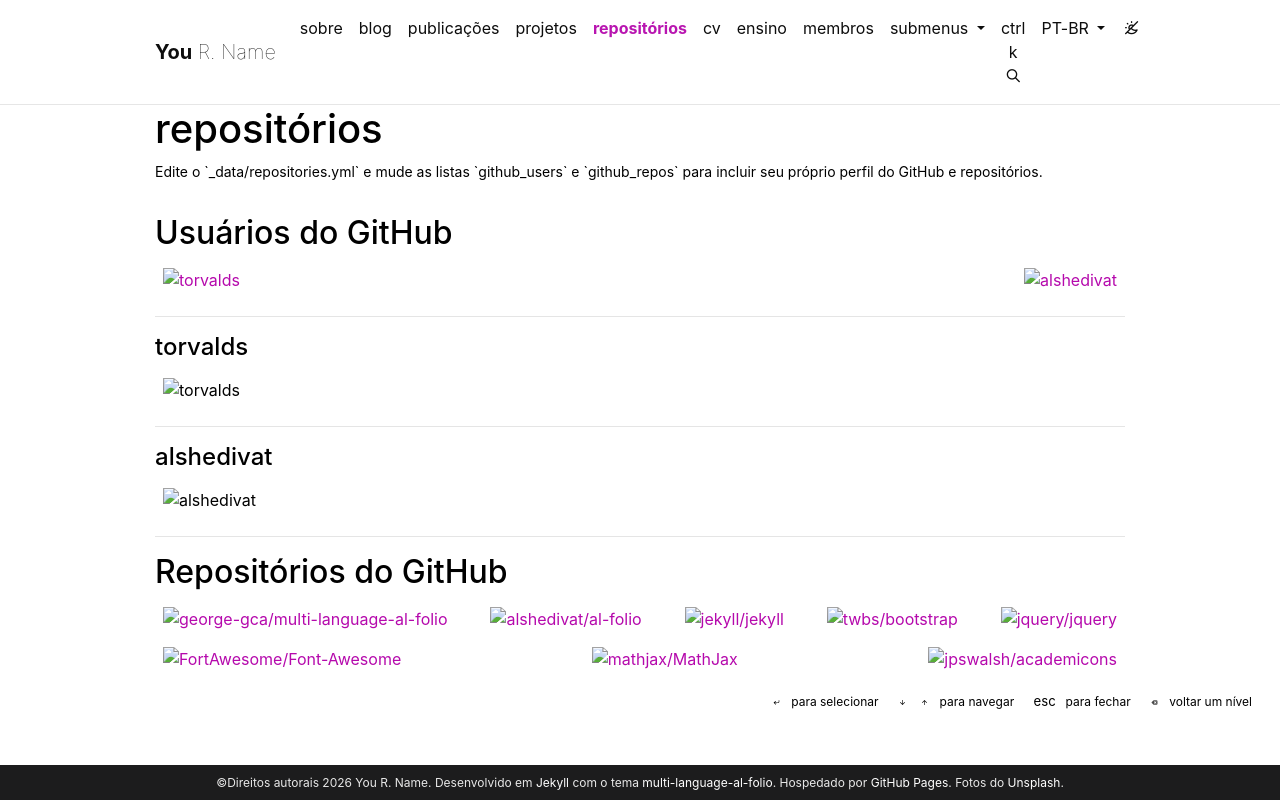

repository: pvksvtl/pvksvtl.github.io · page: pt-br/repositories/index.html · generator: jekyll

---
page_id: repositories
layout: page
permalink: /repositories/
title: repositórios
description: Edite o `_data/repositories.yml` e mude as listas `github_users` e `github_repos` para incluir seu próprio perfil do GitHub e repositórios.
nav: true
nav_order: 4
---

{% if site.data.repositories.github_users %}

## Usuários do GitHub

<div class="repositories d-flex flex-wrap flex-md-row flex-column justify-content-between align-items-center">
  {% for user in site.data.repositories.github_users %}
    {% include repository/repo_user.liquid username=user %}
  {% endfor %}
</div>

---

{% if site.repo_trophies.enabled %}
{% for user in site.data.repositories.github_users %}
{% if site.data.repositories.github_users.size > 1 %}

  <h4>{{ user }}</h4>
  {% endif %}
  <div class="repositories d-flex flex-wrap flex-md-row flex-column justify-content-between align-items-center">
  {% include repository/repo_trophies.liquid username=user %}
  </div>

---

{% endfor %}
{% endif %}
{% endif %}

{% if site.data.repositories.github_repos %}

## Repositórios do GitHub

<div class="repositories d-flex flex-wrap flex-md-row flex-column justify-content-between align-items-center">
  {% for repo in site.data.repositories.github_repos %}
    {% include repository/repo.liquid repository=repo %}
  {% endfor %}
</div>
{% endif %}
